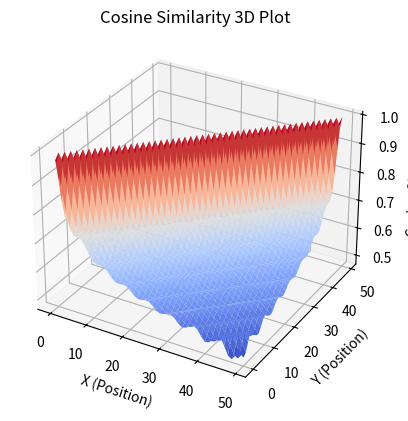

Source code (Python):
import numpy as np
import matplotlib.pyplot as plt

def sinusoidal_positional_encoding(max_position, d_model):
    position = np.arange(max_position)[:, np.newaxis]
    # The original formula pos / 10000^(2i/d_model) is equivalent to pos * (1 / 10000^(2i/d_model)).
    # I use the below version for numerical stability
    div_term = np.exp(np.arange(0, d_model, 2) * -(np.log(10000.0) / d_model))
    
    pe = np.zeros((max_position, d_model))
    pe[:, 0::2] = np.sin(position * div_term)
    pe[:, 1::2] = np.cos(position * div_term)
    
    return pe

max_position = 50  # Maximum sequence length
d_model = 128        # Embedding dimension

pe = sinusoidal_positional_encoding(max_position, d_model)

# plt.figure(figsize=(12, 8))
# plt.imshow(pe, cmap='coolwarm', aspect='auto', vmin=-1, vmax=1)
# plt.colorbar()
# plt.title('Sinusoidal Positional Encoding')
# plt.xlabel('Dimension')
# plt.ylabel('Position')
# plt.tight_layout()
# plt.show()

# plt.figure(figsize=(12, 6))
# dimensions = [0, 21]
# for d in dimensions:
#     plt.plot(pe[:, d], label=f'Dim {d}')
# plt.legend()
# plt.title('Sinusoidal Positional Encoding for Specific Dimensions')
# plt.xlabel('Position')
# plt.ylabel('Value')
# plt.tight_layout()
# plt.show()

def cosine_similarity(A, B):
    # Compute the dot product of A and B
    dot_product = np.dot(A, B)
    
    # Compute the magnitude (norm) of each vector
    norm_A = np.linalg.norm(A)
    norm_B = np.linalg.norm(B)
    
    # Compute the cosine similarity
    similarity = dot_product / (norm_A * norm_B)
    
    return similarity

sim = np.zeros((max_position,max_position))

for i in range(0,max_position):
    for j in range(0,max_position):
        sim[i, j] = cosine_similarity(pe[i],pe[j])

# print(sim)

x = np.arange(max_position)
y = np.arange(max_position)
X, Y = np.meshgrid(x, y)

# Create a 3D plot
fig = plt.figure()
ax = fig.add_subplot(111, projection='3d')

# Plot the surface using the cosine similarity matrix
ax.plot_surface(X, Y, sim, cmap='coolwarm')

# Add labels and title
ax.set_xlabel('X (Position)')
ax.set_ylabel('Y (Position)')
ax.set_zlabel('Cosine Similarity')
ax.set_title('Cosine Similarity 3D Plot')

# Show the plot
plt.show()